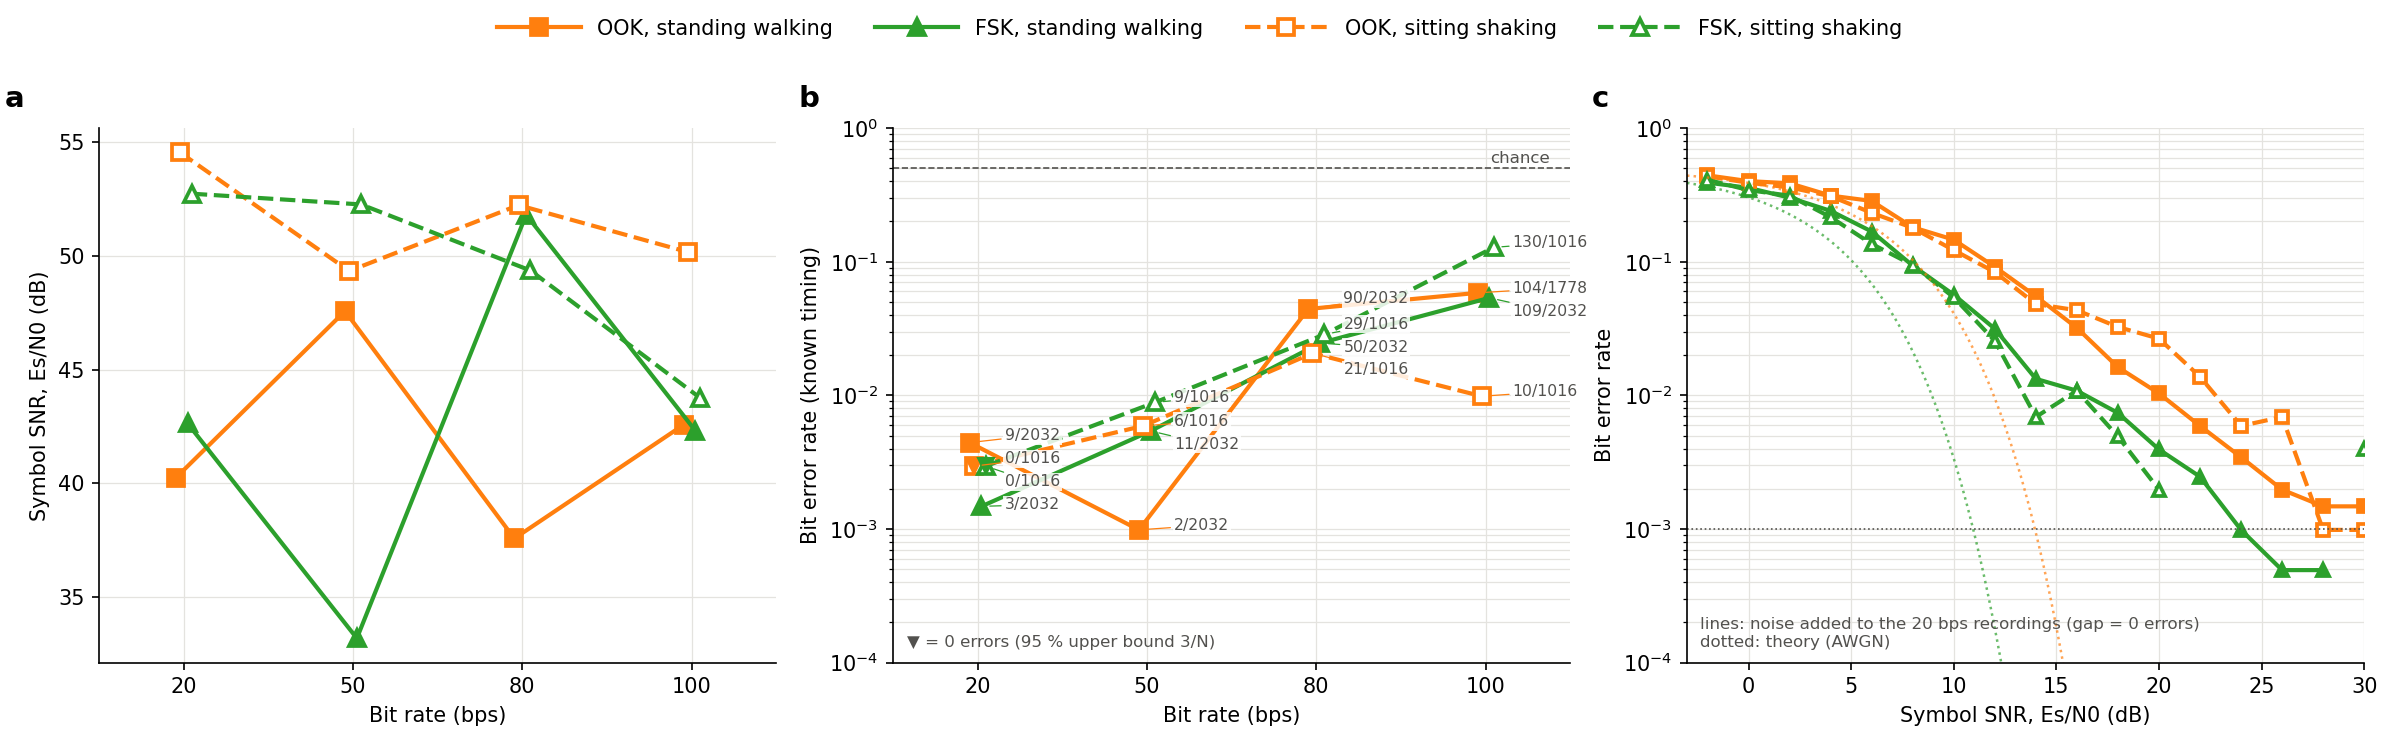

Source data for this figure (header and first rows):
condition, session, modulation, bps, errors, bits, ber, blind_errors, blind_bits, blind_ber, blind_frames_valid, frames_sent, blind_sent0_read1, blind_sent1_read0, drift_counts, off_jitter, off_excursion, es_n0_db, signal_rms, t_first_local, capture_sha256, run
standing walking, modcomp_ankle2finger_walking_rep1_202610…, ook, 20.0, 9, 2032, 0.004429, 9, 2032, 0.004429, 16, 16, 8, 1, 977.5, 6.814, 0.6163, 40.24, 2895, 2026-10-27T16:25:12.885, 0741223edeb04da7+919dfd696fab8fa2, stent_mod_ankle2finger_walking_rep1_ook_…
standing walking, modcomp_ankle2finger_walking_rep1_202610…, ook, 50.0, 2, 2032, 0.0009843, 1, 2032, 0.0004921, 16, 16, 0, 1, 366.5, 4.718, 0.0, 47.58, 2724, 2026-10-27T16:27:56.846, 98b628dcff7a353a+6c2c61fb74be0d90, stent_mod_ankle2finger_walking_rep1_ook_…
standing walking, modcomp_ankle2finger_walking_rep1_202610…, ook, 80.0, 90, 2032, 0.04429, 92, 2032, 0.04528, 16, 16, 24, 68, 809.6, 5.242, 0.3044, 37.57, 2323, 2026-10-27T16:29:38.979, 909f350ba446b04f+a37c759c14b3271a, stent_mod_ankle2finger_walking_rep1_ook_…
standing walking, modcomp_ankle2finger_walking_rep1_202610…, ook, 100.0, 104, 1778, 0.05849, 102, 1778, 0.05737, 14, 16, 22, 80, 557.5, 6.814, 0.1446, 42.58, 3043, 2026-10-27T16:31:22.911, 170b6399bdf0ea3c+99ed2d139cfe649f, stent_mod_ankle2finger_walking_rep1_ook_…
standing walking, modcomp_ankle2finger_walking_rep1_202610…, fsk, 20.0, 3, 2032, 0.001476, 4, 2032, 0.001969, 16, 16, 4, 0, 811.4, 20.44, 0.6526, 42.64, 2229, 2026-10-27T16:26:34.177, fb003d2b7c9b68f8+8b9ec99492a47172, stent_mod_ankle2finger_walking_rep1_fsk_…
standing walking, modcomp_ankle2finger_walking_rep1_202610…, fsk, 50.0, 11, 2032, 0.005413, 12, 2032, 0.005906, 16, 16, 3, 9, 219.7, 29.35, 0.01506, 33.18, 2420, 2026-10-27T16:28:56.762, bf5a49ef2b3ff423+34a395e6a68df9ac, stent_mod_ankle2finger_walking_rep1_fsk_…
standing walking, modcomp_ankle2finger_walking_rep1_202610…, fsk, 80.0, 50, 2032, 0.02461, 49, 2032, 0.02411, 16, 16, 2, 47, 874.6, 24.64, 0.5574, 51.82, 2439, 2026-10-27T16:30:32.857, 4301af528b080f5f+ab9d34cbcc49d634, stent_mod_ankle2finger_walking_rep1_fsk_…
standing walking, modcomp_ankle2finger_walking_rep1_202610…, fsk, 100.0, 109, 2032, 0.05364, 98, 1905, 0.05144, 15, 16, 23, 75, 586.7, 23.85, 0.5009, 42.31, 2534, 2026-10-27T16:32:16.587, cdeeb406de210b16+7603a8e3100e0433, stent_mod_ankle2finger_walking_rep1_fsk_…
sitting shaking, modcomp_ankle2finger_walkingsit_rep3_202…, ook, 20.0, 0, 1016, 0.0, 0, 1016, 0.0, 8, 8, 0, 0, 783.0, 5.242, 0.9553, 54.56, 2019, 2026-10-27T16:44:21.173, bf5009ff78309ac6, stent_mod_ankle2finger_walkingsit_rep3_o…
sitting shaking, modcomp_ankle2finger_walkingsit_rep3_202…, ook, 50.0, 6, 1016, 0.005906, 6, 1016, 0.005906, 8, 8, 4, 2, 553.8, 5.242, 0.08841, 49.34, 1945, 2026-10-27T16:47:18.864, 11e5ee11826ef12f, stent_mod_ankle2finger_walkingsit_rep3_o…
sitting shaking, modcomp_ankle2finger_walkingsit_rep3_202…, ook, 80.0, 21, 1016, 0.02067, 22, 1016, 0.02165, 8, 8, 0, 22, 198.0, 5.242, 0.0, 52.24, 2059, 2026-10-27T16:48:39.332, 59a6ca54aed2359c, stent_mod_ankle2finger_walkingsit_rep3_o…
sitting shaking, modcomp_ankle2finger_walkingsit_rep3_202…, ook, 100.0, 10, 1016, 0.009843, 10, 1016, 0.009843, 8, 8, 5, 5, 293.8, 5.242, 0.1139, 50.18, 1814, 2026-10-27T16:50:23.012, d0b34a9c31544a5b, stent_mod_ankle2finger_walkingsit_rep3_o…
sitting shaking, modcomp_ankle2finger_walkingsit_rep3_202…, fsk, 20.0, 0, 1016, 0.0, 0, 1016, 0.0, 8, 8, 0, 0, 1095, 14.68, 0.6774, 52.75, 1453, 2026-10-27T16:46:00.414, bf40a0e8a1050950, stent_mod_ankle2finger_walkingsit_rep3_f…
sitting shaking, modcomp_ankle2finger_walkingsit_rep3_202…, fsk, 50.0, 9, 1016, 0.008858, 9, 1016, 0.008858, 8, 8, 0, 9, 872.3, 19.92, 0.2262, 52.27, 2181, 2026-10-27T16:47:58.345, a490b68eeb841de1, stent_mod_ankle2finger_walkingsit_rep3_f…
sitting shaking, modcomp_ankle2finger_walkingsit_rep3_202…, fsk, 80.0, 29, 1016, 0.02854, 28, 1016, 0.02756, 8, 8, 0, 28, 612.4, 20.97, 0.3077, 49.37, 1974, 2026-10-27T16:49:22.554, b1e829301a6db959, stent_mod_ankle2finger_walkingsit_rep3_f…
sitting shaking, modcomp_ankle2finger_walkingsit_rep3_202…, fsk, 100.0, 130, 1016, 0.128, 127, 1016, 0.125, 8, 8, 3, 124, 647.7, 13.63, 0.8244, 43.77, 2027, 2026-10-27T16:51:03.413, 906c981b1c7a4d95, stent_mod_ankle2finger_walkingsit_rep3_f…
